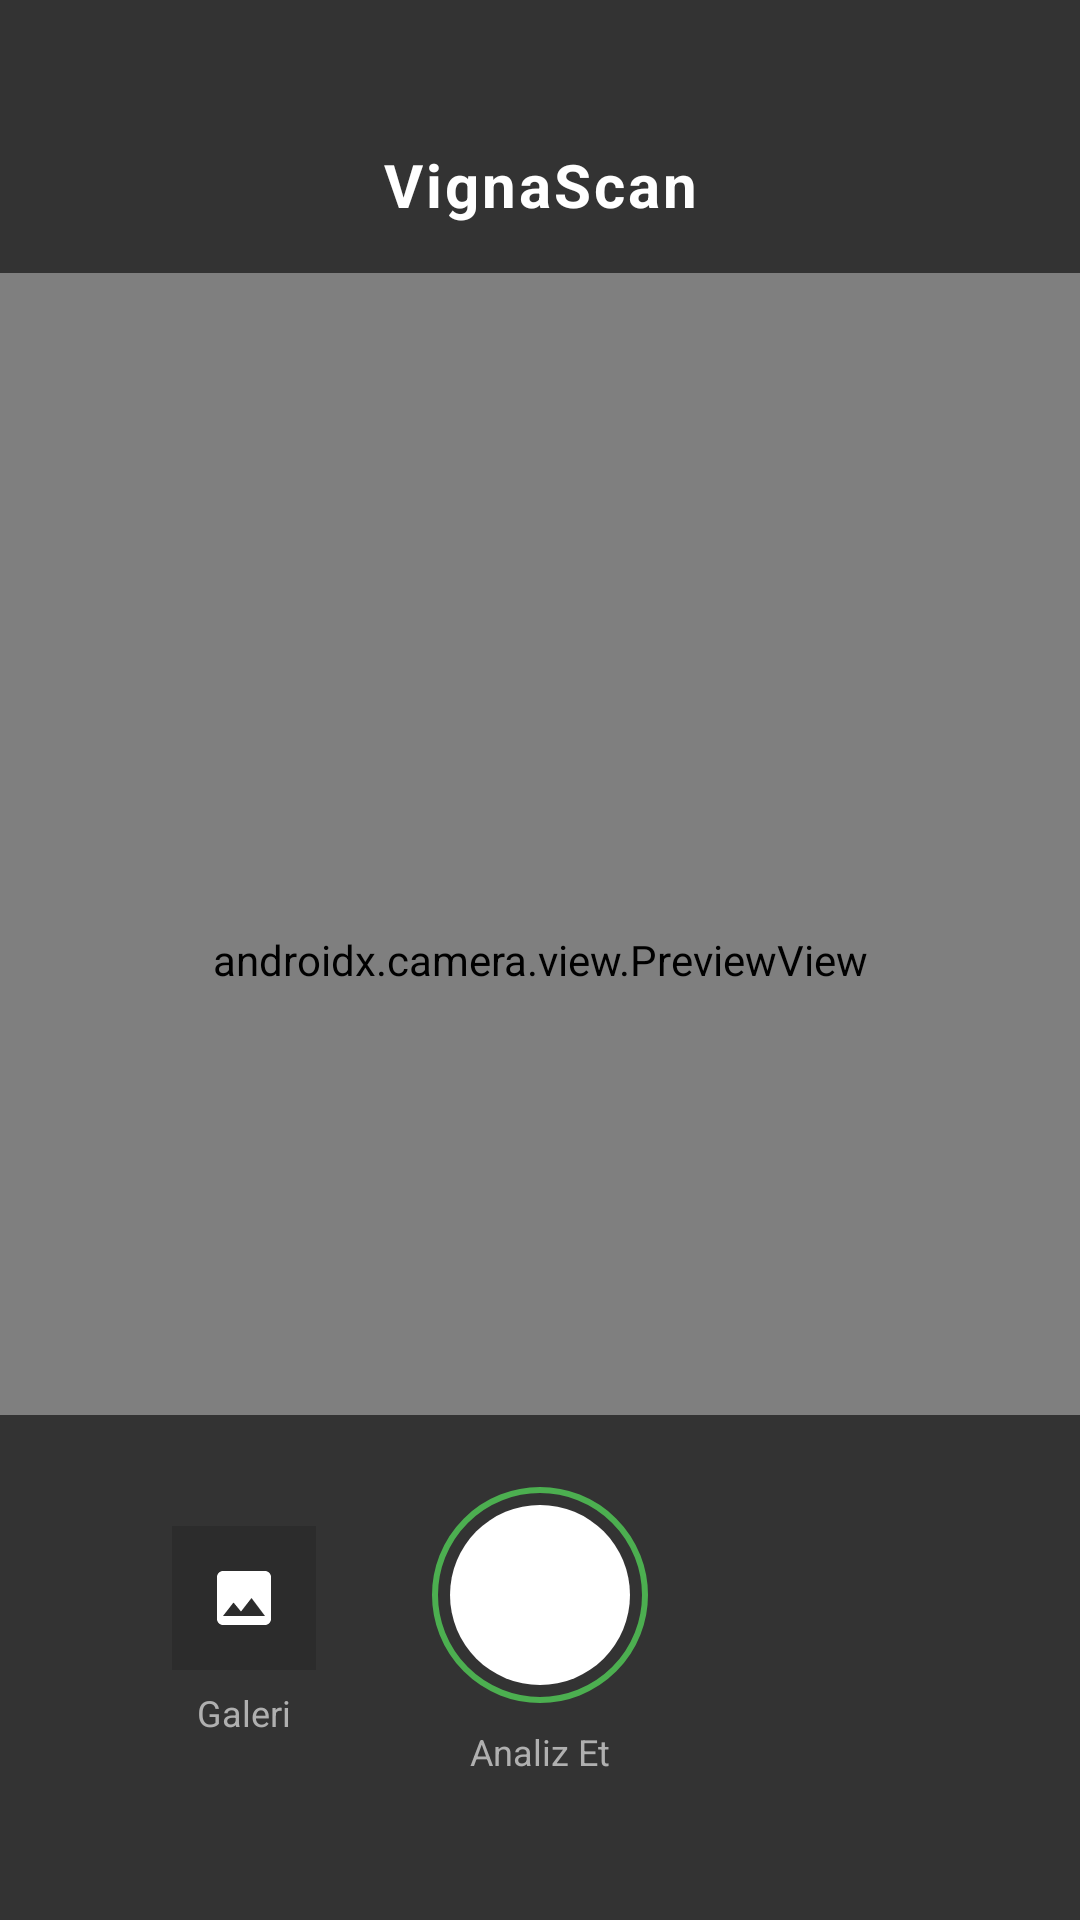

Here is an Android app screen rendered from its layout file. Give the layout XML and the strings, colors and styles it references.
<!-- AndroidManifest.xml: application theme Theme.VignaScan -->
<!-- res/layout/fragment_camera.xml -->
<?xml version="1.0" encoding="utf-8"?>
<androidx.constraintlayout.widget.ConstraintLayout
    xmlns:android="http://schemas.android.com/apk/res/android"
    xmlns:app="http://schemas.android.com/apk/res-auto"
    android:layout_width="match_parent"
    android:layout_height="match_parent"
    android:background="@color/background">

    
    <androidx.camera.view.PreviewView
        android:id="@+id/previewView"
        android:layout_width="0dp"
        android:layout_height="0dp"
        app:layout_constraintTop_toTopOf="parent"
        app:layout_constraintBottom_toBottomOf="parent"
        app:layout_constraintStart_toStartOf="parent"
        app:layout_constraintEnd_toEndOf="parent"
        app:scaleType="fillCenter" />

    
    <androidx.constraintlayout.widget.ConstraintLayout
        android:id="@+id/topBar"
        android:layout_width="0dp"
        android:layout_height="wrap_content"
        android:background="@color/overlay_dark"
        android:paddingTop="48dp"
        android:paddingBottom="16dp"
        android:paddingHorizontal="20dp"
        app:layout_constraintTop_toTopOf="parent"
        app:layout_constraintStart_toStartOf="parent"
        app:layout_constraintEnd_toEndOf="parent">

        <TextView
            android:id="@+id/tvAppName"
            android:layout_width="wrap_content"
            android:layout_height="wrap_content"
            android:text="VignaScan"
            android:textColor="@color/text_primary"
            android:textSize="20sp"
            android:textStyle="bold"
            android:letterSpacing="0.05"
            app:layout_constraintTop_toTopOf="parent"
            app:layout_constraintBottom_toBottomOf="parent"
            app:layout_constraintStart_toStartOf="parent"
            app:layout_constraintEnd_toEndOf="parent" />

    </androidx.constraintlayout.widget.ConstraintLayout>

    
    <LinearLayout
        android:id="@+id/bottomPanel"
        android:layout_width="0dp"
        android:layout_height="wrap_content"
        android:orientation="vertical"
        android:background="@color/overlay_dark"
        android:paddingTop="24dp"
        android:paddingBottom="40dp"
        android:paddingHorizontal="32dp"
        android:gravity="center"
        app:layout_constraintBottom_toBottomOf="parent"
        app:layout_constraintStart_toStartOf="parent"
        app:layout_constraintEnd_toEndOf="parent">

        <LinearLayout
            android:layout_width="match_parent"
            android:layout_height="wrap_content"
            android:orientation="horizontal"
            android:gravity="center"
            android:layout_marginBottom="8dp">

            
            <LinearLayout
                android:layout_width="0dp"
                android:layout_height="wrap_content"
                android:layout_weight="1"
                android:orientation="vertical"
                android:gravity="center">

                <ImageButton
                    android:id="@+id/btnGallery"
                    android:layout_width="48dp"
                    android:layout_height="48dp"
                    android:background="@color/surface_variant"
                    android:src="@drawable/ic_gallery"
                    android:padding="12dp"
                    android:contentDescription="Galeriden seç" />

                <TextView
                    android:layout_width="wrap_content"
                    android:layout_height="wrap_content"
                    android:text="Galeri"
                    android:textColor="@color/text_secondary"
                    android:textSize="12sp"
                    android:layout_marginTop="6dp" />

            </LinearLayout>

            
            <LinearLayout
                android:layout_width="0dp"
                android:layout_height="wrap_content"
                android:layout_weight="1"
                android:orientation="vertical"
                android:gravity="center">

                <FrameLayout
                    android:layout_width="72dp"
                    android:layout_height="72dp">

                    <View
                        android:id="@+id/btnCapture"
                        style="@style/CaptureButton"
                        android:layout_width="72dp"
                        android:layout_height="72dp" />

                </FrameLayout>

                <TextView
                    android:layout_width="wrap_content"
                    android:layout_height="wrap_content"
                    android:text="Analiz Et"
                    android:textColor="@color/text_secondary"
                    android:textSize="12sp"
                    android:layout_marginTop="8dp" />

            </LinearLayout>

            
            <View
                android:layout_width="0dp"
                android:layout_height="1dp"
                android:layout_weight="1" />

        </LinearLayout>

    </LinearLayout>

    
    <LinearLayout
        android:id="@+id/loadingOverlay"
        android:layout_width="0dp"
        android:layout_height="0dp"
        android:orientation="vertical"
        android:gravity="center"
        android:background="@color/overlay_dark"
        android:visibility="gone"
        app:layout_constraintTop_toTopOf="parent"
        app:layout_constraintBottom_toBottomOf="parent"
        app:layout_constraintStart_toStartOf="parent"
        app:layout_constraintEnd_toEndOf="parent">

        <ProgressBar
            android:layout_width="48dp"
            android:layout_height="48dp"
            android:indeterminateTint="@color/primary_light" />

        <TextView
            android:layout_width="wrap_content"
            android:layout_height="wrap_content"
            android:text="Analiz ediliyor..."
            android:textColor="@color/text_secondary"
            android:textSize="14sp"
            android:layout_marginTop="12dp" />

    </LinearLayout>

</androidx.constraintlayout.widget.ConstraintLayout>
<!-- resources referenced by this layout -->
<resources>
  <color name="background">#0A0A0A</color>
  <color name="overlay_dark">#99000000</color>
  <color name="primary_light">#4CAF50</color>
  <color name="surface_variant">#2C2C2C</color>
  <color name="text_primary">#FFFFFF</color>
  <color name="text_secondary">#B0B0B0</color>
  <!-- drawable ic_gallery (drawable) -->
  <?xml version="1.0" encoding="utf-8"?>
  <vector xmlns:android="http://schemas.android.com/apk/res/android"
      android:width="24dp"
      android:height="24dp"
      android:viewportWidth="24"
      android:viewportHeight="24">
      <path
          android:fillColor="#FFFFFF"
          android:pathData="M21,19V5c0,-1.1-0.9,-2-2,-2H5c-1.1,0-2,0.9-2,2v14c0,1.1 0.9,2 2,2h14c1.1,0 2,-0.9 2,-2zM8.5,13.5l2.5,3.01L14.5,12l4.5,6H5l3.5,-4.5z"/>
  </vector>
  <style name="CaptureButton">
          <item name="android:layout_width">72dp</item>
          <item name="android:layout_height">72dp</item>
          <item name="android:background">@drawable/bg_capture_button</item>
          <item name="android:elevation">8dp</item>
      </style>
  <style name="Theme.VignaScan" parent="Theme.MaterialComponents.DayNight.NoActionBar">
          
          <item name="colorPrimary">@color/primary</item>
          <item name="colorPrimaryVariant">@color/primary_dark</item>
          <item name="colorOnPrimary">@color/text_primary</item>
  
          
          <item name="android:colorBackground">@color/background</item>
          <item name="colorSurface">@color/surface</item>
          <item name="colorOnSurface">@color/text_primary</item>
  
          
          <item name="android:statusBarColor">@color/background</item>
          <item name="android:navigationBarColor">@color/background</item>
          <item name="android:windowLightStatusBar">false</item>
  
          
          <item name="android:windowBackground">@color/background</item>
      </style>
  <!-- drawable bg_capture_button (drawable) -->
  <?xml version="1.0" encoding="utf-8"?>
  <layer-list xmlns:android="http://schemas.android.com/apk/res/android">
      
      <item>
          <shape android:shape="oval">
              <stroke android:width="2dp" android:color="#4CAF50" />
              <solid android:color="@android:color/transparent" />
          </shape>
      </item>
      
      <item
          android:bottom="6dp"
          android:left="6dp"
          android:right="6dp"
          android:top="6dp">
          <shape android:shape="oval">
              <solid android:color="#FFFFFF" />
          </shape>
      </item>
  </layer-list>
  <color name="primary">#1B5E20</color>
  <color name="primary_dark">#0A3D0A</color>
  <color name="surface">#1E1E1E</color>
</resources>
